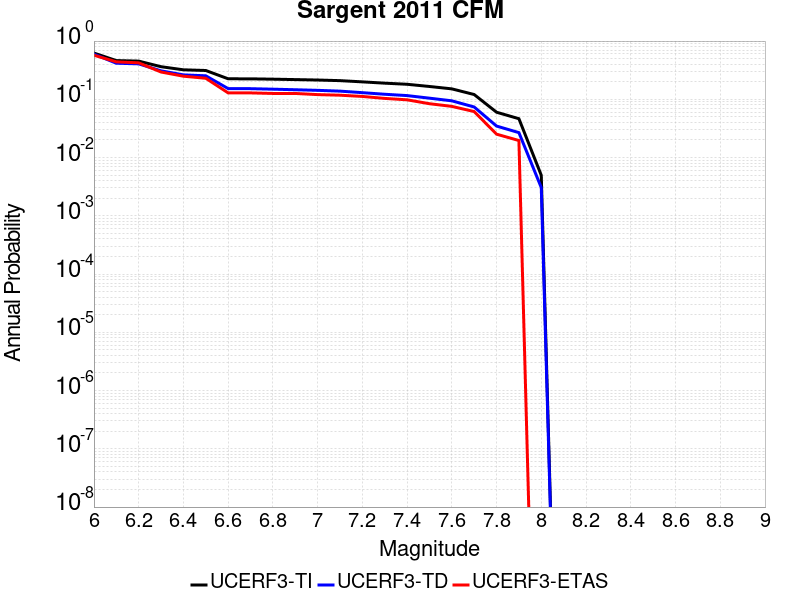

Data behind this chart, as committed beside it:
Magnitude, UCERF3-TI Prob, UCERF3-TD Prob, UCERF3-ETAS Prob
6.0, 0.6224, 0.5974, 0.5714
6.1, 0.4622, 0.4164, 0.4398
6.2, 0.4528, 0.4061, 0.423
6.3, 0.363, 0.3083, 0.2941
6.4, 0.321, 0.2627, 0.2493
6.5, 0.3124, 0.2533, 0.2297
6.6, 0.2251, 0.1527, 0.1289
6.7, 0.2247, 0.1522, 0.1289
6.8, 0.2217, 0.1493, 0.1261
6.9, 0.218, 0.146, 0.1261
7.0, 0.2144, 0.1426, 0.1204
7.1, 0.2092, 0.1382, 0.1176
7.2, 0.1993, 0.1301, 0.112
7.3, 0.1893, 0.1221, 0.1036
7.4, 0.1812, 0.1159, 0.09804
7.5, 0.1661, 0.1046, 0.08403
7.6, 0.1512, 0.09422, 0.07563
7.7, 0.1208, 0.07382, 0.06162
7.8, 0.06004, 0.03474, 0.02521
7.9, 0.04644, 0.02679, 0.01961
8.0, 0.004969, 0.003056, 0.0
